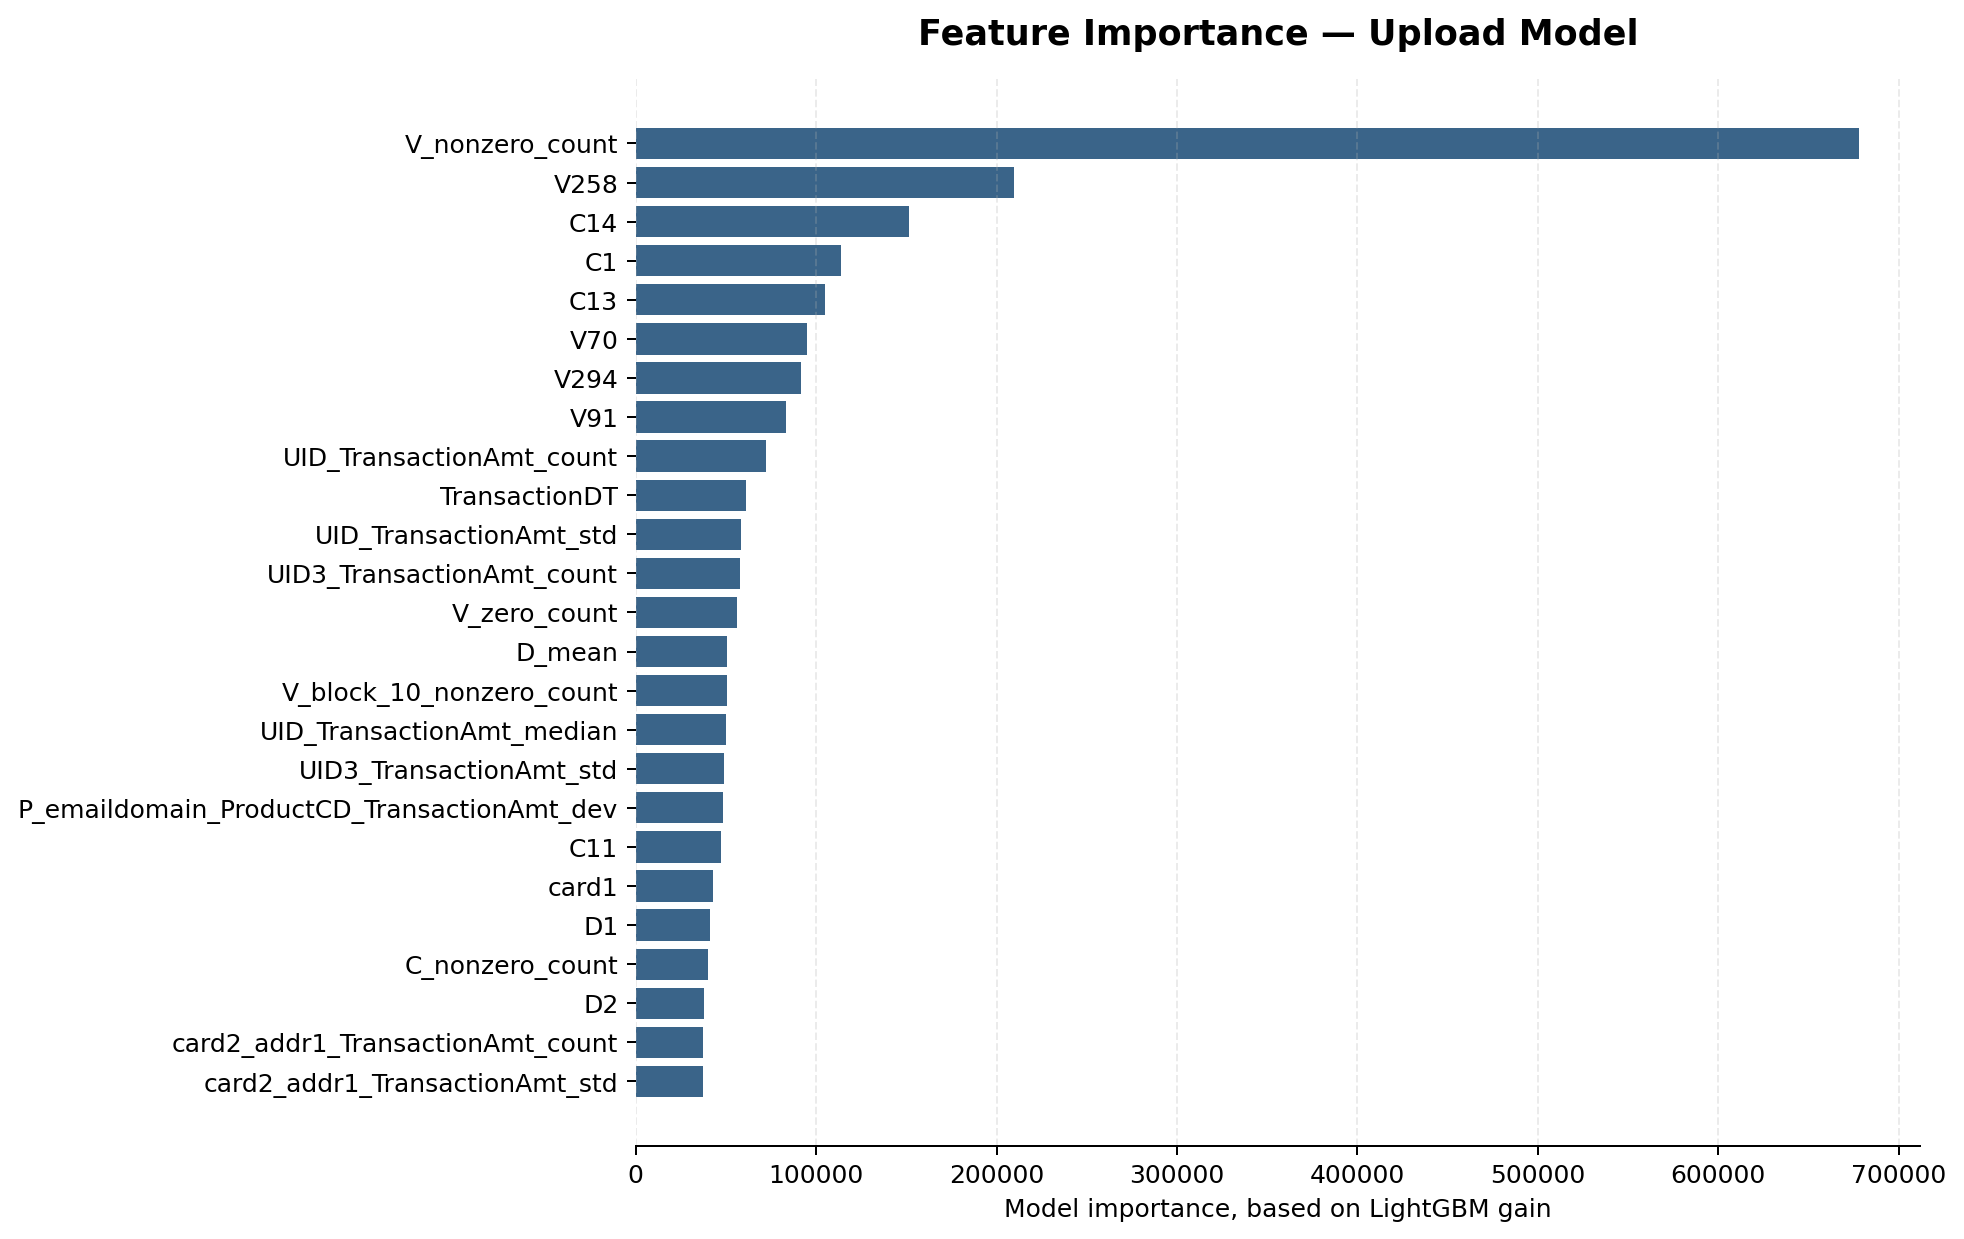

Source data for this figure (header and first rows):
feature, importance
V_nonzero_count, 677957
V258, 209787
C14, 151664
C1, 113882
C13, 105075
V70, 94763
V294, 91376
V91, 83286
UID_TransactionAmt_count, 72180
TransactionDT, 61298
UID_TransactionAmt_std, 58367
UID3_TransactionAmt_count, 57541
V_zero_count, 56185
D_mean, 50844
V_block_10_nonzero_count, 50597
UID_TransactionAmt_median, 50266
UID3_TransactionAmt_std, 48644
P_emaildomain_ProductCD_TransactionAmt_d…, 48212
C11, 47491
card1, 42771
D1, 41147
C_nonzero_count, 39847
D2, 38075
card2_addr1_TransactionAmt_count, 37508
card2_addr1_TransactionAmt_std, 37285
card1_addr1_TransactionAmt_std, 34996
C2, 34091
TransactionDay, 33682
C6, 33452
card1_ProductCD_TransactionAmt_count, 32860
UID_TransactionAmt_mean, 30855
card1_addr1_TransactionAmt_count, 30614
card2_addr1, 30200
D15, 30164
UID2_TransactionAmt_std, 29632
card2_addr1_TransactionAmt_mean, 29349
P_emaildomain_ProductCD_TransactionAmt_z…, 29278
card1_ProductCD_TransactionAmt_mean, 29024
card1_addr1_TransactionAmt_mean, 28988
addr1_ProductCD_TransactionAmt_count, 28891
C8, 28688
card1_addr1_TransactionAmt_median, 28044
addr1_card1, 27818
card2_ProductCD_TransactionAmt_std, 26616
UID2_TransactionAmt_median, 24895
C4, 24444
P_email_provider_card6_TransactionAmt_st…, 23671
UID2_TransactionAmt_count, 23493
card3_TransactionAmt_count, 23394
card2, 23128
M4, 22932
card2_ProductCD_TransactionAmt_count, 22583
addr1_ProductCD_TransactionAmt_std, 22387
UID3_TransactionAmt_mean, 22336
addr1_P_email_provider, 22323
C5, 22124
UID3_TransactionAmt_median, 21395
C_std, 21314
V_block_4_std, 21132
UID2_TransactionAmt_mean, 21030
... 440 more rows
